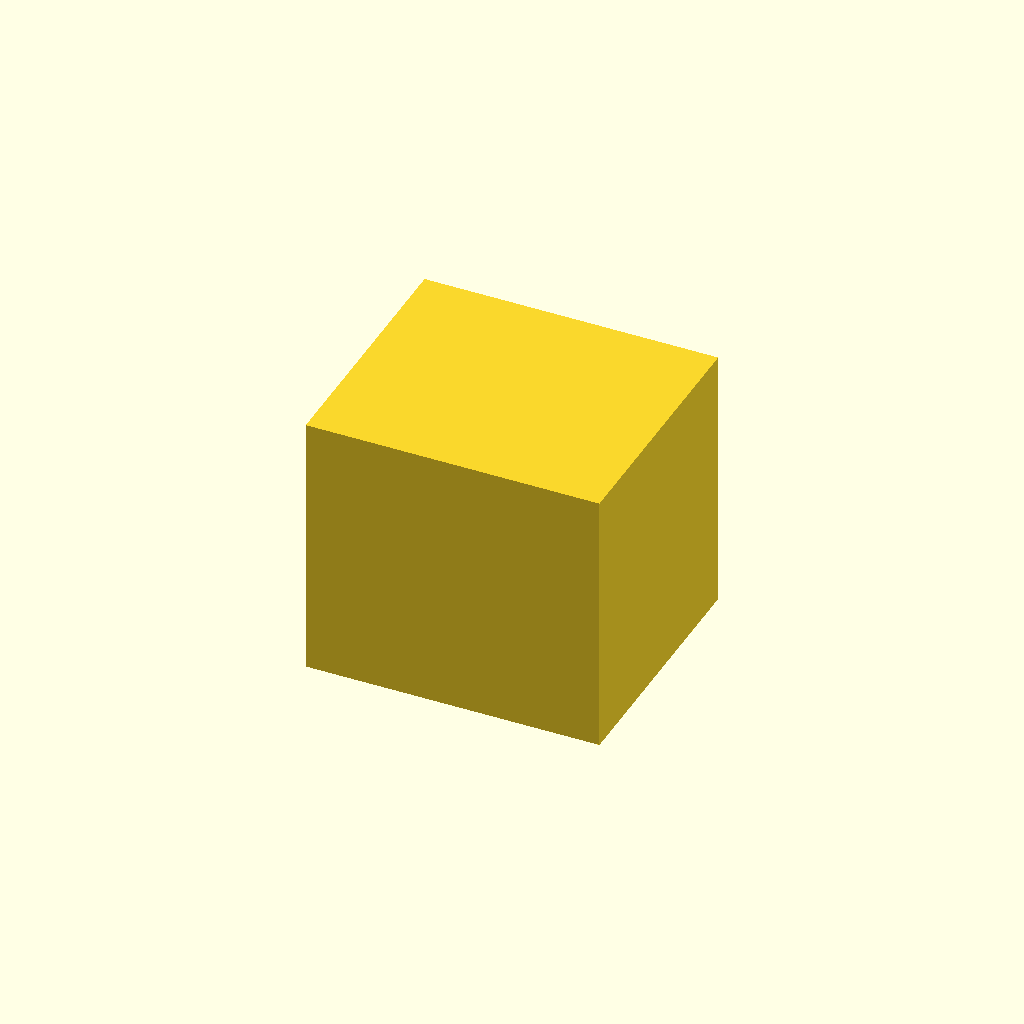
Cell 1 — every parameter at its default value.
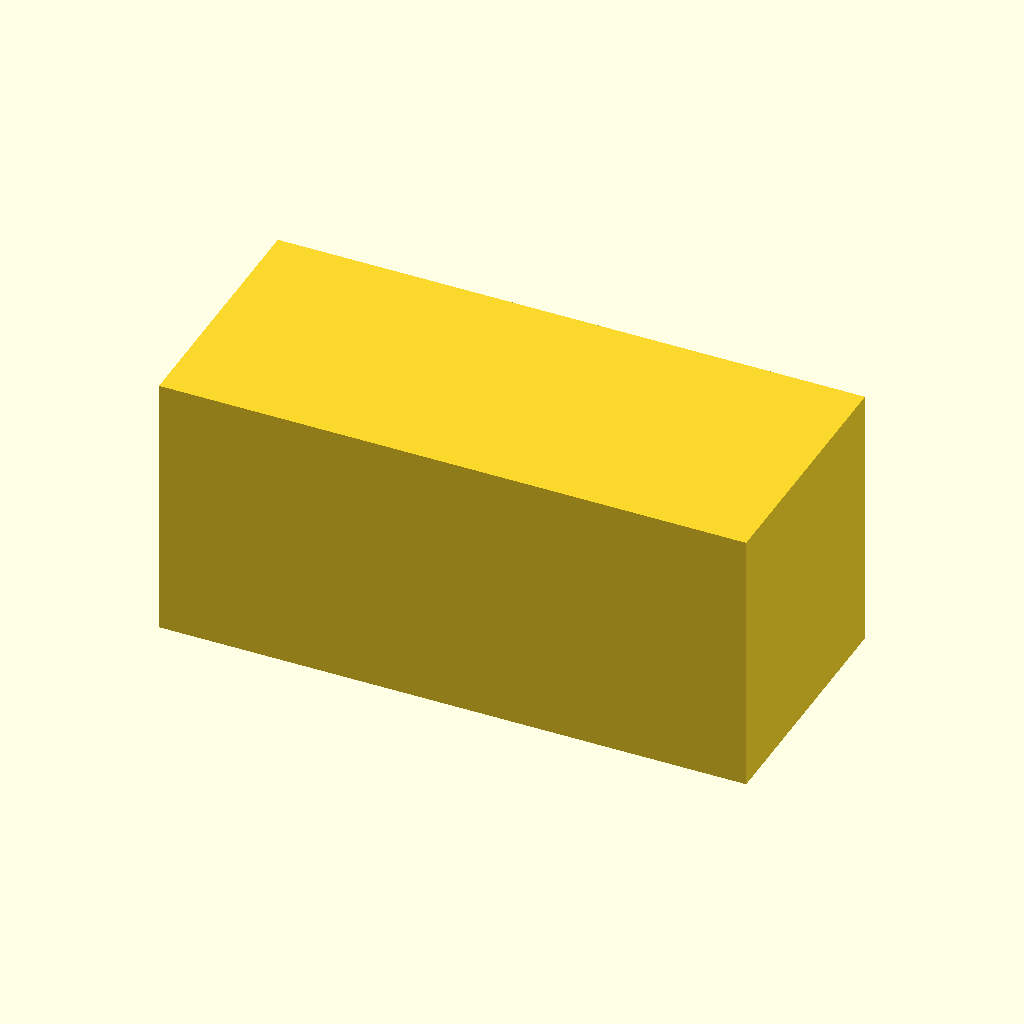
Cell 2: the same model with overall_width = 96.
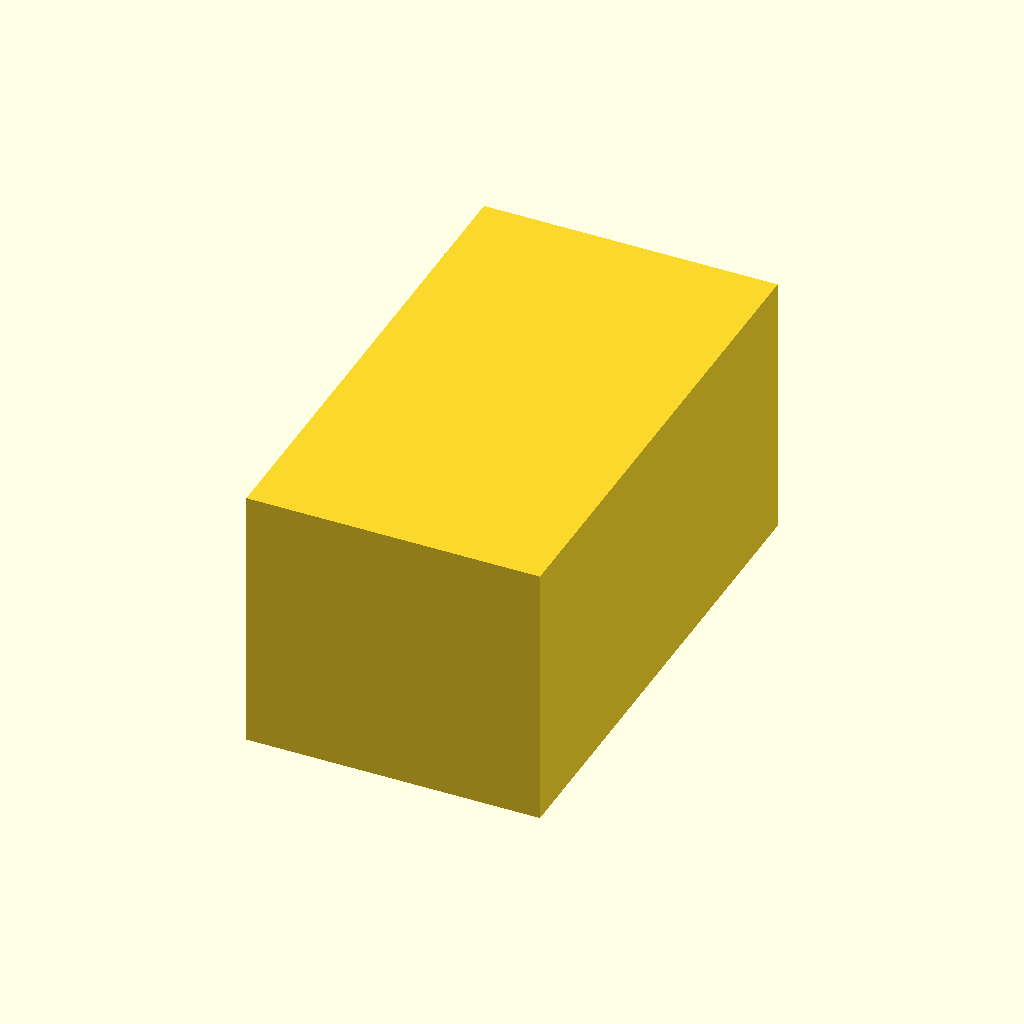
Cell 3: overall_depth = 83.3 (everything else at default).
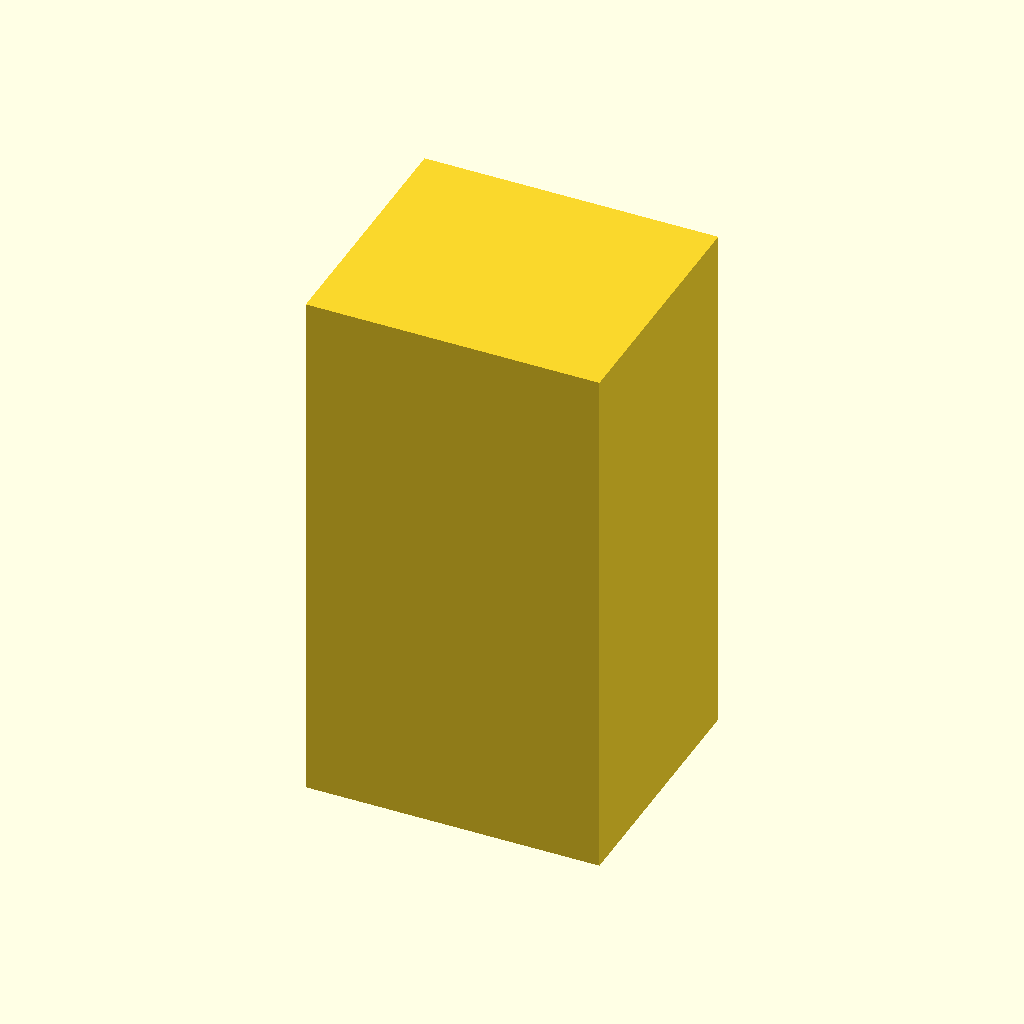
Cell 4: overall_height = 87.32 (everything else at default).
All cells are drawn from one camera (rotation 55°, 0°, 25°, orthographic, colour scheme Cornfield), so only the parameter changes between them.
Source of the model, docs/adapterstand.scad:
// Parametric model generated from 3MF mesh
// Generated: Automated conversion tool

// === PARAMETERS ===
// Main dimensions
overall_width = 48.00;
overall_depth = 41.65;
overall_height = 43.66;

// Bounding box reference
min_x = -24.00;
min_y = -20.82;
min_z = -21.83;

// Rendering quality
$fn = 50;  // Increase for smoother circles

// === MODEL ===
module main_body() {
    // Base rectangular body
    translate([0.00, 0.00, 0.00])
        cube([overall_width, overall_depth, overall_height], center=true);
}


// === ASSEMBLY ===
union() {
    main_body();
}
Customizer parameters (derived from the source; name, type, default, range or options):
overall_width: number, default 48
overall_depth: number, default 41.65
overall_height: number, default 43.66
min_x: number, default -24
min_y: number, default -20.82
min_z: number, default -21.83
